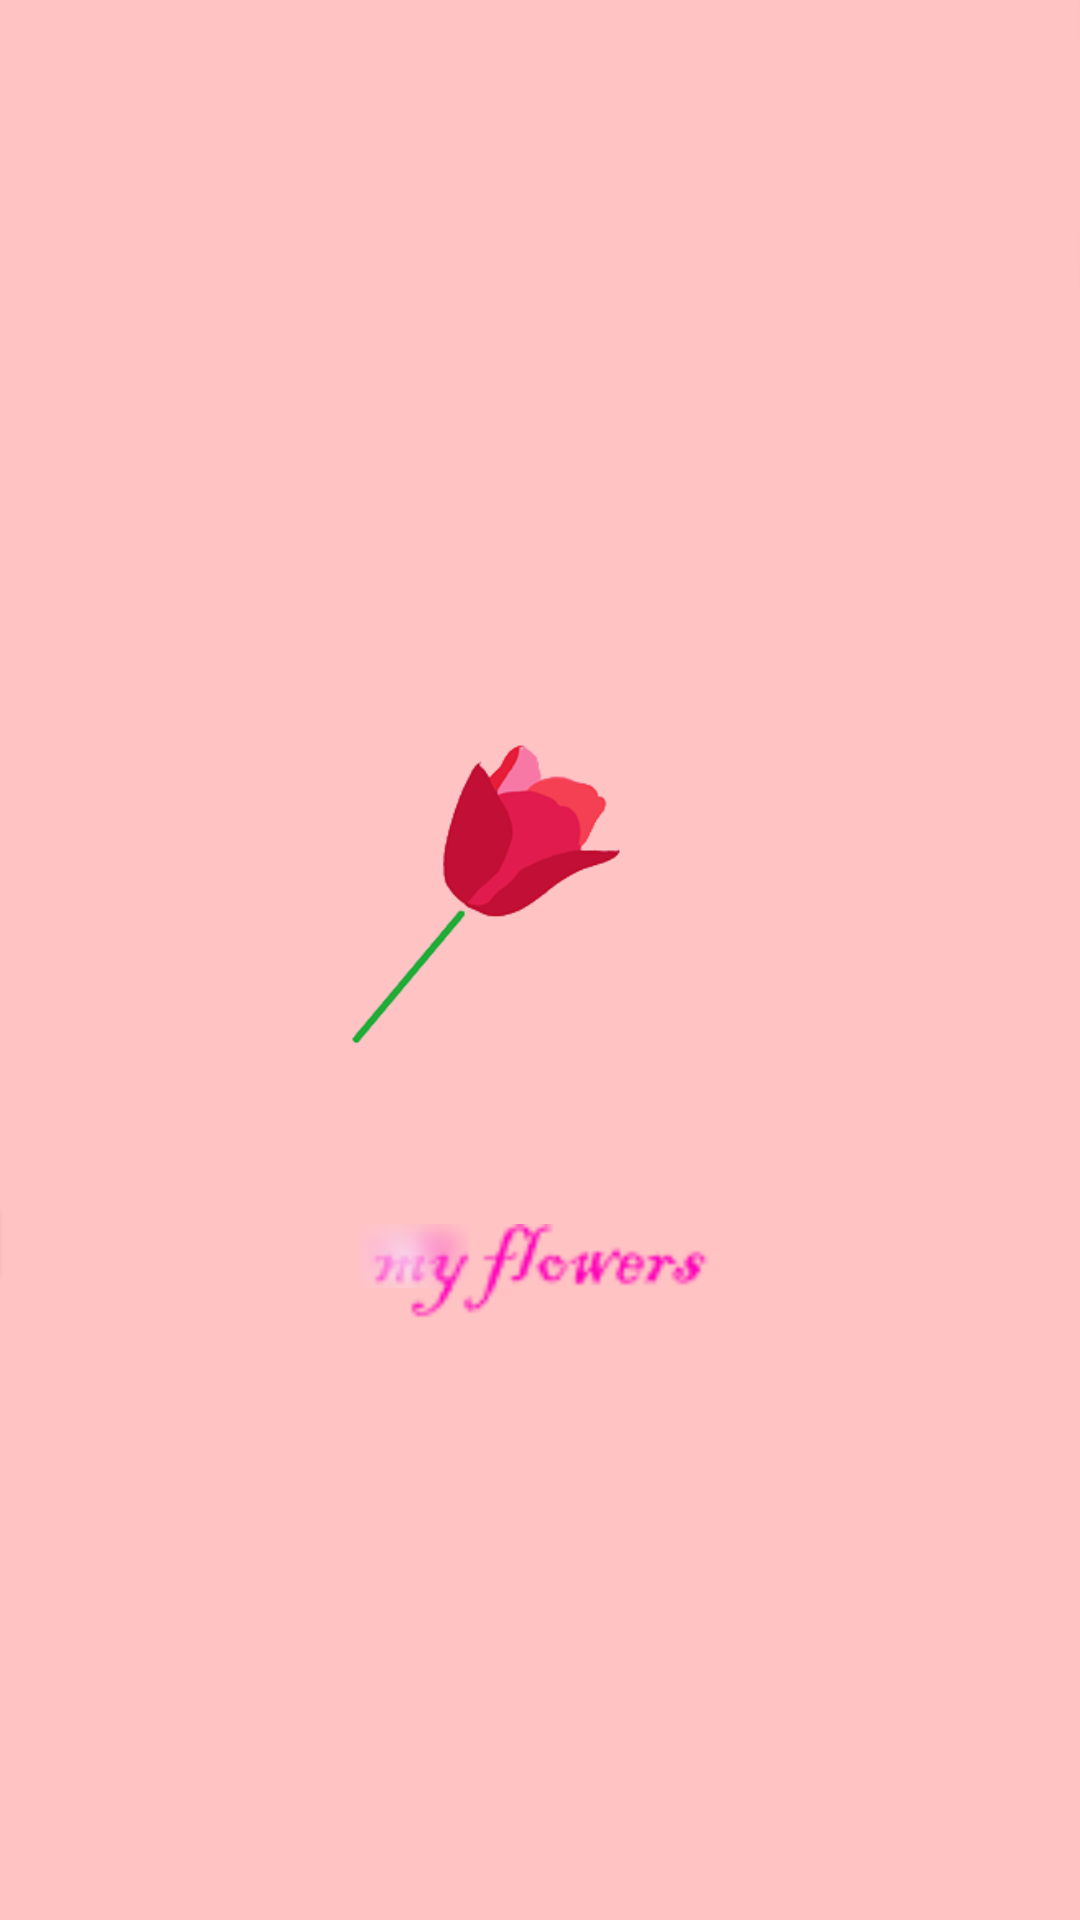

Write the Android layout XML for this screen, with the resource values it uses.
<!-- AndroidManifest.xml: activity theme AppSplash -->
<!-- res/layout/activity_splash.xml -->
<?xml version="1.0" encoding="utf-8"?>
<RelativeLayout xmlns:android="http://schemas.android.com/apk/res/android"
    android:layout_width="match_parent"
    android:layout_height="match_parent"
    android:background="@drawable/start_logo" >

    <RelativeLayout
        android:id="@+id/relativeLayout1"
        android:layout_width="wrap_content"
        android:layout_height="wrap_content"
        android:layout_alignParentBottom="true"
        android:layout_centerHorizontal="true"
        android:layout_marginBottom="200dp" >

        <ImageView
            android:layout_width="wrap_content"
            android:layout_height="wrap_content"
            android:layout_centerInParent="true"
            android:background="@drawable/splash_loading_bg" />

        <ImageView
            android:id="@+id/splash_loading_item"
            android:layout_width="wrap_content"
            android:layout_height="wrap_content"
            android:layout_alignParentLeft="true"
            android:background="@drawable/splash_loading_item" />
    </RelativeLayout>

    <ImageView
        android:id="@+id/imageView1"
        android:layout_width="90dp"
        android:layout_height="100dp"
        android:layout_above="@+id/relativeLayout1"
        android:layout_alignLeft="@+id/relativeLayout1"
        android:layout_marginBottom="60dp"
        android:layout_marginLeft="17dp"
        android:background="@drawable/flower"
        android:scaleType="centerInside" />

</RelativeLayout>
<!-- resources referenced by this layout -->
<resources>
  <!-- drawable flower: png bitmap (drawable-hdpi, 26909 bytes) -->
  <!-- drawable splash_loading_bg: png bitmap (drawable-ldpi, 17079 bytes) -->
  <!-- drawable splash_loading_item: png bitmap (drawable-ldpi, 17652 bytes) -->
  <!-- drawable start_logo: png bitmap (drawable-hdpi, 25832 bytes) -->
  <style name="AppSplash" parent="android:Theme">  
          <item name="android:windowBackground">@drawable/start_logo</item>      
      <item name="android:windowNoTitle">true</item>    
  </style>
</resources>
